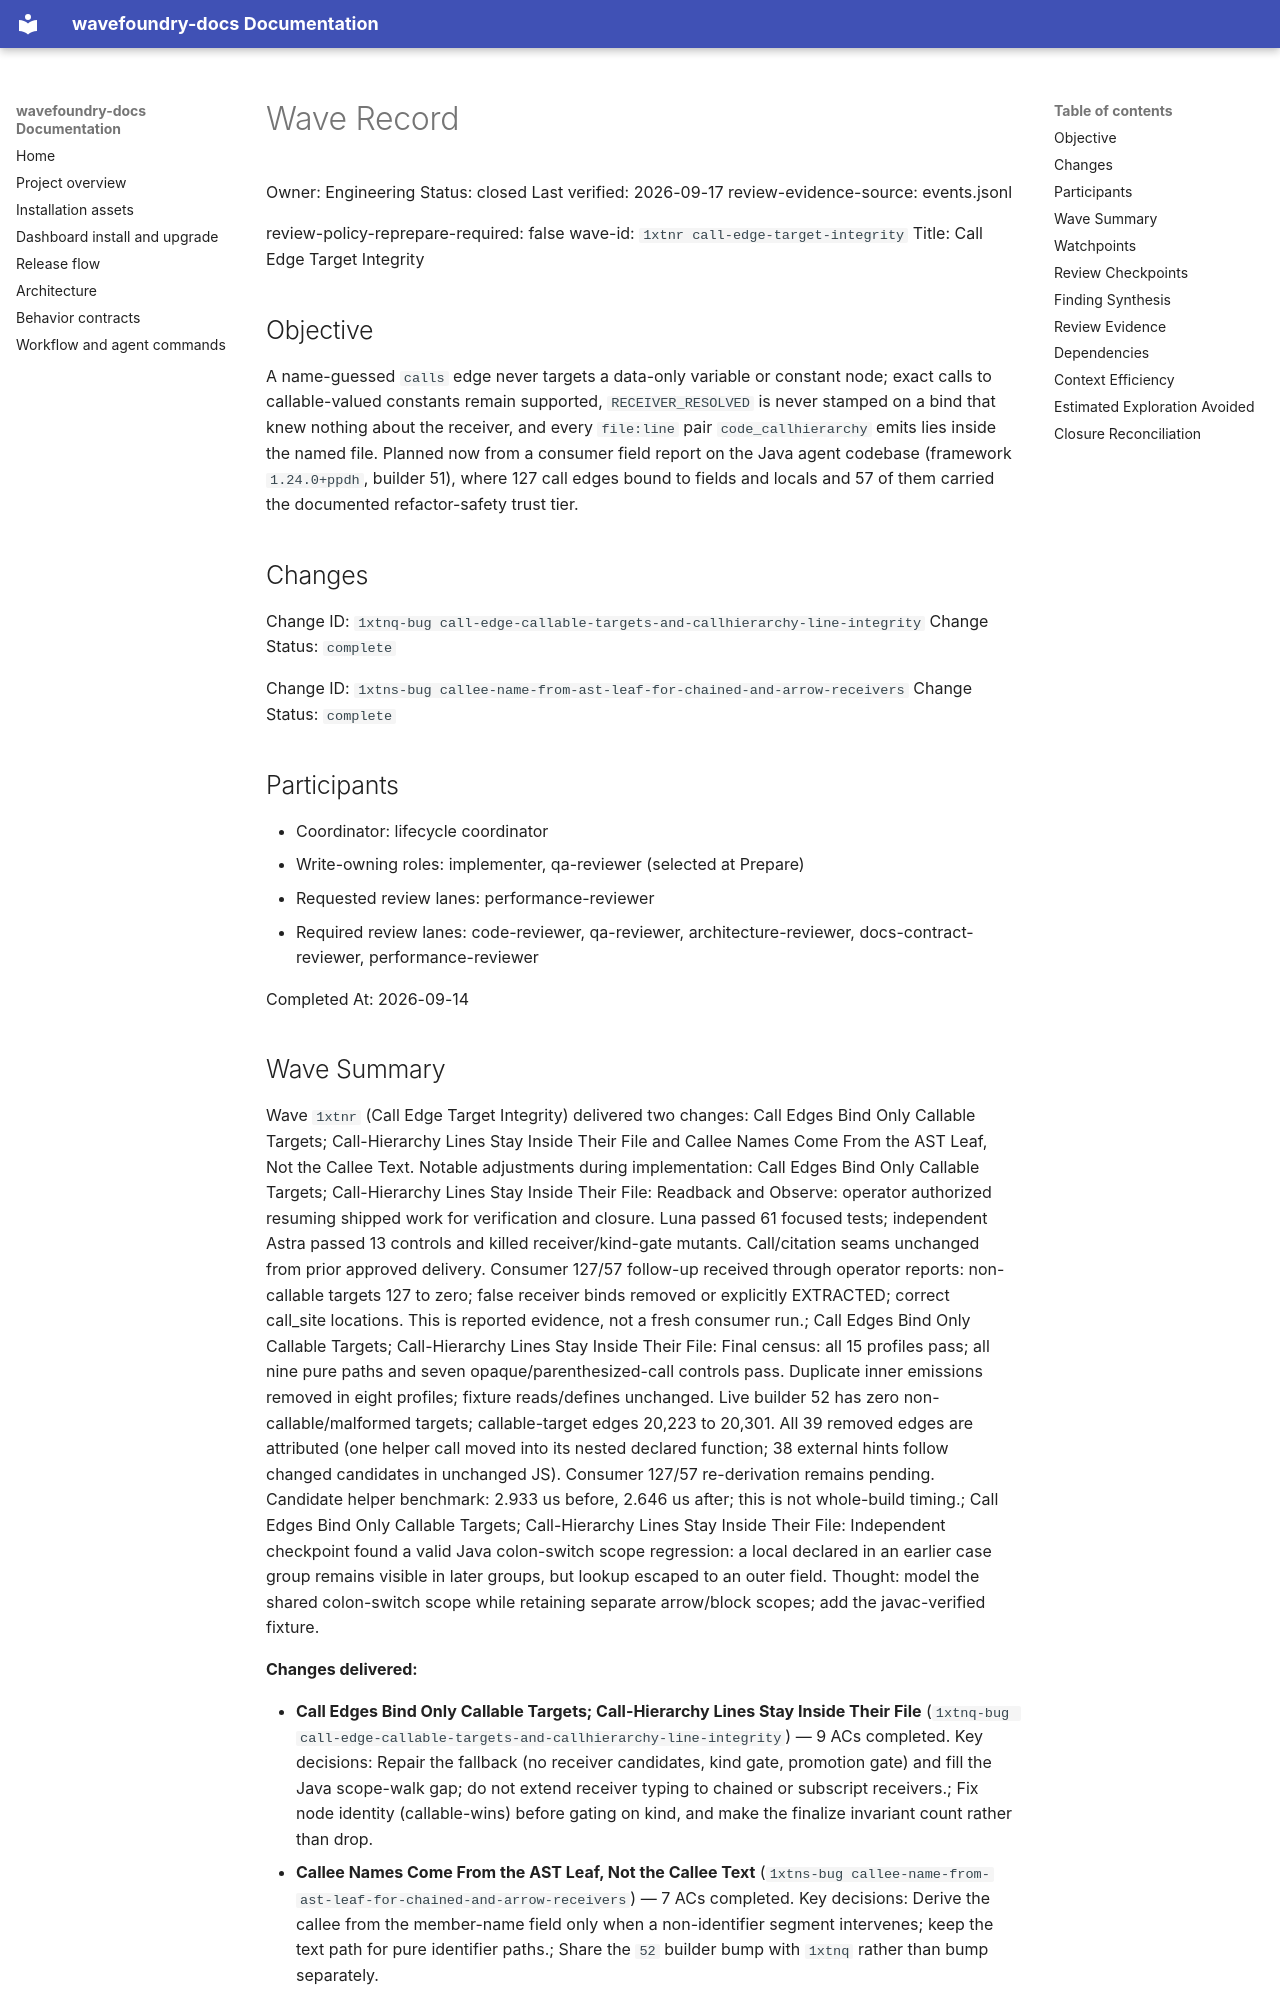

repository: coryhacking/wavefoundry · page: waves/1xtnr call-edge-target-integrity/wave/index.html · generator: mkdocs

# Wave Record

Owner: Engineering
Status: closed
Last verified: 2026-09-17
review-evidence-source: events.jsonl

review-policy-reprepare-required: false
wave-id: `1xtnr call-edge-target-integrity`
Title: Call Edge Target Integrity

## Objective

A name-guessed `calls` edge never targets a data-only variable or constant node; exact calls to callable-valued constants remain supported, `RECEIVER_RESOLVED` is never stamped on a bind that knew nothing about the receiver, and every `file:line` pair `code_callhierarchy` emits lies inside the named file. Planned now from a consumer field report on the Java agent codebase (framework `1.24.0+ppdh`, builder 51), where 127 call edges bound to fields and locals and 57 of them carried the documented refactor-safety trust tier.

## Changes

Change ID: `1xtnq-bug call-edge-callable-targets-and-callhierarchy-line-integrity`
Change Status: `complete`

Change ID: `1xtns-bug callee-name-from-ast-leaf-for-chained-and-arrow-receivers`
Change Status: `complete`

## Participants

- Coordinator: lifecycle coordinator
- Write-owning roles: implementer, qa-reviewer (selected at Prepare)
- Requested review lanes: performance-reviewer
- Required review lanes: code-reviewer, qa-reviewer, architecture-reviewer, docs-contract-reviewer, performance-reviewer

Completed At: 2026-09-14

## Wave Summary

Wave `1xtnr` (Call Edge Target Integrity) delivered two changes: Call Edges Bind Only Callable Targets; Call-Hierarchy Lines Stay Inside Their File and Callee Names Come From the AST Leaf, Not the Callee Text. Notable adjustments during implementation: Call Edges Bind Only Callable Targets; Call-Hierarchy Lines Stay Inside Their File: Readback and Observe: operator authorized resuming shipped work for verification and closure. Luna passed 61 focused tests; independent Astra passed 13 controls and killed receiver/kind-gate mutants. Call/citation seams unchanged from prior approved delivery. Consumer 127/57 follow-up received through operator reports: non-callable targets 127 to zero; false receiver binds removed or explicitly EXTRACTED; correct call_site locations. This is reported evidence, not a fresh consumer run.; Call Edges Bind Only Callable Targets; Call-Hierarchy Lines Stay Inside Their File: Final census: all 15 profiles pass; all nine pure paths and seven opaque/parenthesized-call controls pass. Duplicate inner emissions removed in eight profiles; fixture reads/defines unchanged. Live builder 52 has zero non-callable/malformed targets; callable-target edges 20,223 to 20,301. All 39 removed edges are attributed (one helper call moved into its nested declared function; 38 external hints follow changed candidates in unchanged JS). Consumer 127/57 re-derivation remains pending. Candidate helper benchmark: 2.933 us before, 2.646 us after; this is not whole-build timing.; Call Edges Bind Only Callable Targets; Call-Hierarchy Lines Stay Inside Their File: Independent checkpoint found a valid Java colon-switch scope regression: a local declared in an earlier case group remains visible in later groups, but lookup escaped to an outer field. Thought: model the shared colon-switch scope while retaining separate arrow/block scopes; add the javac-verified fixture.

**Changes delivered:**

- **Call Edges Bind Only Callable Targets; Call-Hierarchy Lines Stay Inside Their File** (`1xtnq-bug call-edge-callable-targets-and-callhierarchy-line-integrity`) — 9 ACs completed. Key decisions: Repair the fallback (no receiver candidates, kind gate, promotion gate) and fill the Java scope-walk gap; do not extend receiver typing to chained or subscript receivers.; Fix node identity (callable-wins) before gating on kind, and make the finalize invariant count rather than drop.
- **Callee Names Come From the AST Leaf, Not the Callee Text** (`1xtns-bug callee-name-from-ast-leaf-for-chained-and-arrow-receivers`) — 7 ACs completed. Key decisions: Derive the callee from the member-name field only when a non-identifier segment intervenes; keep the text path for pure identifier paths.; Share the `52` builder bump with `1xtnq` rather than bump separately.
